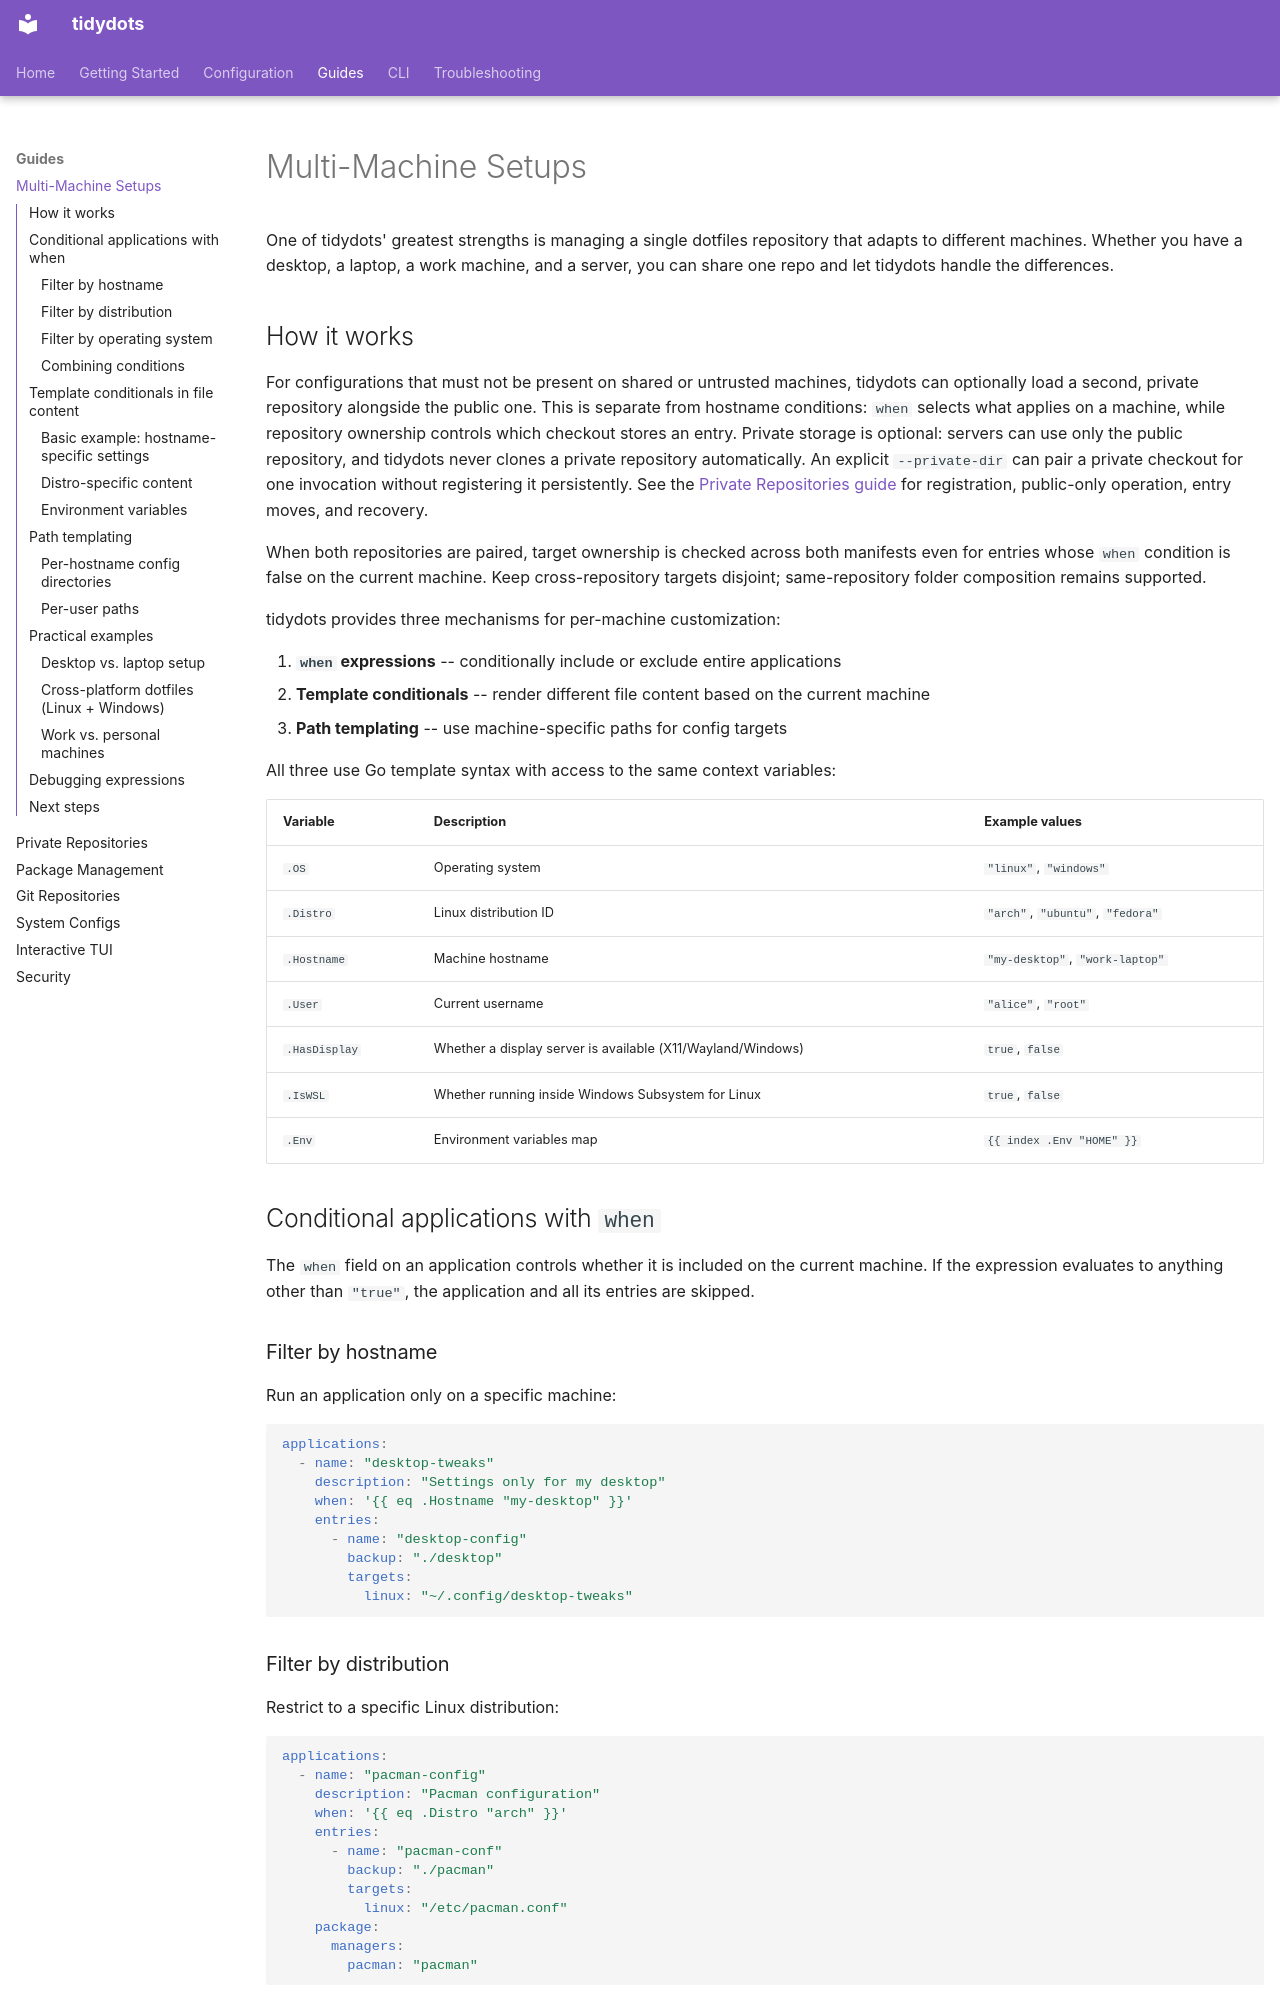

repository: AntoineGS/tidydots · page: guides/multi-machine-setups/index.html · generator: mkdocs

# Multi-Machine Setups

One of tidydots' greatest strengths is managing a single dotfiles repository that adapts to different machines. Whether you have a desktop, a laptop, a work machine, and a server, you can share one repo and let tidydots handle the differences.

## How it works

For configurations that must not be present on shared or untrusted machines,
tidydots can optionally load a second, private repository alongside the public
one. This is separate from hostname conditions: `when` selects what applies on a
machine, while repository ownership controls which checkout stores an entry.
Private storage is optional: servers can use only the public repository, and
tidydots never clones a private repository automatically. An explicit
`--private-dir` can pair a private checkout for one invocation without
registering it persistently. See the [Private
Repositories guide](private-repositories.md) for registration, public-only
operation, entry moves, and recovery.

When both repositories are paired, target ownership is checked across both
manifests even for entries whose `when` condition is false on the current
machine. Keep cross-repository targets disjoint; same-repository folder
composition remains supported.

tidydots provides three mechanisms for per-machine customization:

1. **`when` expressions** -- conditionally include or exclude entire applications
2. **Template conditionals** -- render different file content based on the current machine
3. **Path templating** -- use machine-specific paths for config targets

All three use Go template syntax with access to the same context variables:

| Variable | Description | Example values |
|----------|-------------|----------------|
| `.OS` | Operating system | `"linux"`, `"windows"` |
| `.Distro` | Linux distribution ID | `"arch"`, `"ubuntu"`, `"fedora"` |
| `.Hostname` | Machine hostname | `"my-desktop"`, `"work-laptop"` |
| `.User` | Current username | `"alice"`, `"root"` |
| `.HasDisplay` | Whether a display server is available (X11/Wayland/Windows) | `true`, `false` |
| `.IsWSL` | Whether running inside Windows Subsystem for Linux | `true`, `false` |
| `.Env` | Environment variables map | `{{ index .Env "HOME" }}` |

## Conditional applications with `when`

The `when` field on an application controls whether it is included on the current machine. If the expression evaluates to anything other than `"true"`, the application and all its entries are skipped.
